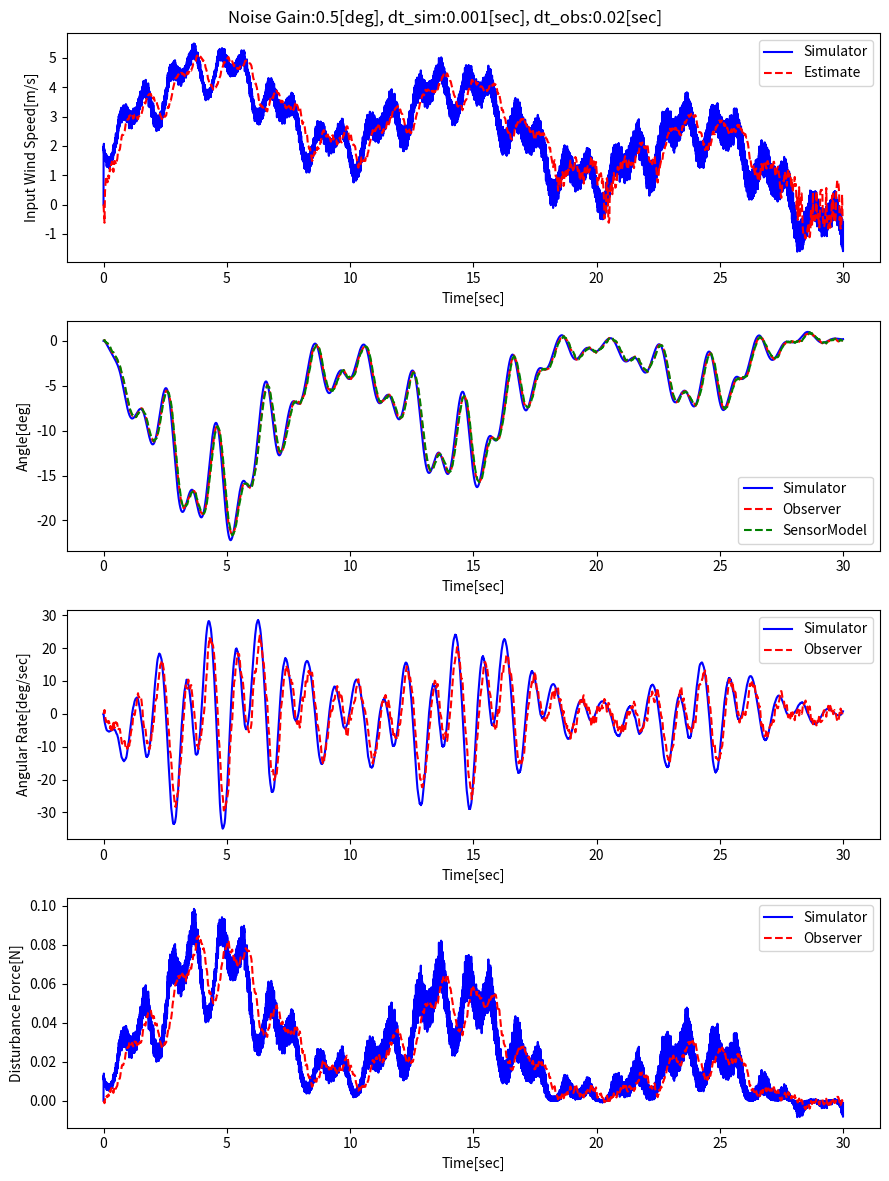

Write Python code to recreate this figure.
# -*- coding: utf-8 -*-
"""
Created on Tue Aug 13 12:28:03 2024

@author: hirar
"""

import numpy as np
from matplotlib import pyplot as plt
import scipy.interpolate as intp

Easy = False
Easy_mdl = False
ArrayMod = True
NonLinear = True
AddNoise = True
UseSensor = True
AngularRateSens = True
LowpassEna = True
WindMode = 1 #1：波の重ね合わせ、2：t=5からのステップ波、3：0.01sec、20m/sの疑似インパルス波


WindGain = 5
WindOffset = 1
LowpassGain = 0.2
LowpassAngRateGain = 1
LowpssFGain = 1

NoiseThetaGain = 0.5 #[deg]
NoiseThetaDotGain = 1 #[deg/sec]
S_ball = 0.15**2/4 * np.pi
cd = 0.3
rho = 1.225
TMIN = 0
TMAX = 30
dt_sim = 0.001 # [sec] タイムステップ
dt_obs = 0.02 # [sec] タイムステップ
g = 9.81 # [m/sec^2] 重力加速度
    

class lowpass:
    def __init__(self, k, x0):
        self.k = k
        self.zx = x0
    def update(self, x):
        temp_x = self.k * x + (1-self.k) * self.zx
        self.zx = temp_x
        return temp_x
    

if Easy == True:

    m = 0.5
    l = 0.1
    I = m*l**2
    eta = 0.01
    a_21 = -m*g*l/I
    a_22 = -eta/I
    
    x = np.array([np.radians(5),0])
    x_array = [x]
    t_array = np.arange(0,10,dt_sim)
    
    i = 1
    
    while i < len(t_array):
        z_x = x_array[i-1]
        z_theta = z_x[0]
        z_theta_dot = z_x[1]
        
        #シミュレーター更新
        theta =  z_theta_dot* dt_sim + z_theta
        theta_dot = (a_21*np.sin(z_theta) + a_22*z_theta_dot)*dt_sim + z_theta_dot
        temp_x = np.array([theta, theta_dot])
        x_array.append(temp_x)
        i += 1    
    
    x_array = np.array(x_array)
    plt.plot(t_array, x_array[:,0], 'b')
    
else:
    if Easy_mdl == True:
        m_lod = 0 # [kg] #ロッドの重量
        l1 = 0.1 # [m] 支点から球までの長さ
        l2 = 0.1 # [m] 支点から錘までの長さ
        m_bal = 0 # [kg] 球の質量
        m_w = 0.5 # [kg] #錘の質量
        eta = 0.01 # 減衰率
   
    else: 
        m_lod = 0.015 # [kg] #ロッドの重量
        l1 = 0.1 # [m] 支点から球までの長さ
        l2 = 0.3 # [m] 支点から錘までの長さ
        m_bal = 0.015 # [kg] 球の質量
        m_w = 0.03 # [kg] #錘の質量
        eta = 0.01 # 減衰率

    L_lod = l1 + l2
    r_lod = abs(abs(l1-l2)-L_lod/2)
    I_lod = (m_lod*L_lod**2)/12 + m_lod*r_lod**2
    I_tot = I_lod + m_bal*l1**2 + m_w*l2**2
    
    a_21 = -((m_w*l2) - (m_bal*l1))*g / I_tot
    a_22 = - eta/ I_tot
    a_23 = - l2/ I_tot
    
    a_21_acc = a_21*1
    a_22_acc = a_22*1
    a_23_acc = a_23*1
    
    
    # オブザーバーゲイン設計
    # https://qiita.com/trami/items/02f24e8eb68c05da4b1b

    # オブザーバの極
    # ---------------------------------------------------------
    #new_pole = [-5, -20, -12]
    new_pole = [-10, -30, -12]
    # ---------------------------------------------------------
    
    # 状態空間表現
    # ---------------------------------------------------------
    A = np.array([[0,    1,    0   ],\
                 [a_21, a_22, a_23],\
                 [0,    0,    0   ]])
    
    A_acc = np.array([[0,    1,    0   ],\
                 [a_21_acc, a_22_acc, a_23_acc],\
                 [0,    0,    0   ]])        
        
    c = np.array([[1, 0, 0]])
    
    dim = np.shape(A)[0]
    print("A = \n"+ str(A) + "\n")
    print("c = \n"+ str(c) + "\n")
    # ---------------------------------------------------------
    
    # 固有多項式の係数を求める
    # ---------------------------------------------------------
    eig = np.linalg.eigvals(A)
    sI_A = np.poly1d(eig, True, variable='s')
    # print('sI_A = \n' + str(sI_A) + "\n")
    
    print(np.array(sI_A))
    alpha = np.round(sI_A)
    alpha = alpha[::-1]
    print('alpha = \n' + str(alpha) + "\n")
    # ---------------------------------------------------------
    
    # 可観測行列
    # ---------------------------------------------------------
    Uo = np.array(c)
    for i in range(dim - 1):
        if i == 0:
            temp =c
        else:
            temp = Uo[i,:]
        # print('temp =' +str(temp) + "\n")
        # print('Uc =' +str(Uo) + "\n")
        Uo = np.vstack((Uo, np.dot(temp, A)))
    
    print("Uo = \n"+ str(Uo) + "\n")
    
    rank_Uo = np.linalg.matrix_rank(Uo)
    print("rank_U0 = " + str(rank_Uo) + "\n")
    # ---------------------------------------------------------
    
    # 行列Vを求める
    # ---------------------------------------------------------
    V = np.zeros((dim, dim))
    for y in range(dim):
        for x in range(dim):
            if x + y < dim - 1:
                V[y,x] = alpha[x+y+1]
            elif x + y == dim - 1:
                V[y,x] = 1
    
    print("V = \n"+ str(V) + "\n")
    # ---------------------------------------------------------
    
    
    # 変換行列Tを求める
    # ---------------------------------------------------------
    To = np.dot(V, Uo)
    print("To = VUo = \n"+ str(To) + "\n")
    To_inv = np.linalg.inv(To)
    print("To^-1 = (VUo) = \n"+ str(To_inv) + "\n")
    # ---------------------------------------------------------
    
    # オブザーバゲインを求める
    # ---------------------------------------------------------
    p_s = np.poly1d(new_pole, True, variable='s')
    # print('p_s = \n' + str(p_s) + "\n")
    
    beta = np.round(np.array(p_s))
    beta = beta[::-1]
    # print('beta = \n' + str(beta) + "\n")
    
    a_b = alpha-beta
    a_b = np.delete(a_b, dim, 0)
    a_b = np.reshape(a_b, (dim, 1))
    # print('a_b = \n' + str(a_b) + "\n")
    
    L = np.dot(To_inv, a_b)
    print("L = \n"+ str(L) + "\n")
    # ---------------------------------------------------------


    u_array = [0]
    u_est_array = [0]
    x = np.array([np.radians(0),0,0])   # Θ[deg], Θ_dot[deg/sec], f[N]
    x_hat = np.array([0,0,0]) #推定値 Θ[deg], Θ_dot[deg/sec], f[N]
    #L = np.array([[-34], [-274], [13.01883333]]) #オブザーバーゲイン

    #風のモデル化
    #波の作成 https://qiita.com/mumei_456/items/edf32d67d83f423df87d

    num_waves = 11 #波の数
    frequency = [0.005, 0.01, 0.1, 0.5, 1,    2,    3,    4,    5,     10,    20]
    amplitude = [0,1,   0.5,  0.2, 0.2, 0.01, 0.01, 0.01, 0.01, 0.025, 0.025, 0.001]
    amplitude/= np.sum(amplitude)
    phase = []
    #ランダムな位相の波の生成
    for i in range(num_waves):
        phase.append(np.random.uniform(-np.pi , np.pi)) #位相
    
    def u_func(t):
        if WindMode == 1:
            makewave = 0
            for i in range(num_waves):
                temp_phase = np.random.uniform(-np.pi/20 , np.pi/20) + phase[i]
                wave = amplitude[i] * np.sin(2 * np.pi * frequency[i] * t + temp_phase) * WindGain
                makewave += wave #合成波の生成
                U = makewave + WindOffset
        elif WindMode == 2:
            if t < 5:
                U = 0
            elif (t >= 5) and (t < 20):
                U = WindGain
            else:
                U = 0
        else:
            if t < 5:
                U = 0
            elif (t >= 5) and (t < 5.01):
                U = 20
            else:
                U = 0
        return U
        
    
    def f_func(u, theta, theta_dot):
        u_rot = l1*theta_dot*np.cos(theta)
        u_rel = u-u_rot
        if u_rel > 0:
            direction = 1
        else:
            direction = -1
        return 0.5 * rho * u_rel**2 * cd * S_ball * direction
    
    def getWindSpeed(theta, theta_dot, f):
        if f > 0:
            direction = 1
        else:
            direction = -1
        u_uni = np.sqrt(2*np.abs(f)/(S_ball*cd*rho))*direction
        u_rot = l1 * theta_dot*np.cos(theta)
        u = u_uni + u_rot
        return u


    #simulation
    x_array = [x]
    t_sim_array = np.arange(TMIN,TMAX, dt_sim)
    
    i = 1
    
    while i < len(t_sim_array):
        temp_u = u_func(t_sim_array[i])
        u_array.append(temp_u)
        temp_f = f_func(temp_u, x_array[i-1][0], x_array[i-1][1])
        
        if ArrayMod == True:
            zx = x_array[i-1]
            zy = np.dot(c, zx)
            
            x_dot = np.dot(A, zx)
            x = x_dot*dt_sim + zx
            x[2] = temp_f
            x_array.append(x)
            i += 1
        else:
            z_x = x_array[i-1]
            z_theta = z_x[0]
            z_theta_dot = z_x[1]
            z_f = z_x[2]
            
            theta =  z_theta_dot* dt_sim + z_theta
            f = temp_f
            
            if NonLinear == True:
                theta_dot = (a_21*np.sin(z_theta) + a_22*z_theta_dot + a_23*z_f*np.cos(z_theta))*dt_sim + z_theta_dot    
            else:
                theta_dot = (a_21*z_theta + a_22*z_theta_dot + a_23*z_f)*dt_sim + z_theta_dot


            temp_x = np.array([theta, theta_dot, f])            
            x_array.append(temp_x)   
            i += 1
    x_array = np.array(x_array)


    #observer
    theta_func = intp.interp1d(t_sim_array, x_array[:,0])
    theta_dot_func = intp.interp1d(t_sim_array, x_array[:,1])
    f_sim_func = intp.interp1d(t_sim_array, x_array[:,2])
    theta_sense_array = [0]
    theta_dot_sence_array = [0]
    
    theta_lowp = lowpass(LowpassGain, 0)
    theta_dot_lowp = lowpass(LowpassAngRateGain, 0)
    f_lowp = lowpass(LowpssFGain, 0)
    
    x_hat_array = [x_hat]
    t_obs_array = np.arange(TMIN,TMAX, dt_obs)

    i = 1
    
    while i < len(t_obs_array):
        t_obs = t_obs_array[i]
        temp_theta = theta_func(t_obs)
        temp_theta_dot = theta_dot_func(t_obs)
        temp_f = f_sim_func(t_obs)
        zx = np.array([temp_theta, temp_theta_dot, temp_f])
        sensingNoise = np.array([np.radians(np.random.uniform(-NoiseThetaGain, NoiseThetaGain)), \
                                 np.radians(np.random.uniform(-NoiseThetaDotGain, NoiseThetaDotGain)), \
                                 0])
        
        if i > 5:
            x4 = theta_dot_sence_array[i-4]
            x3 = theta_dot_sence_array[i-3]
            x2 = theta_dot_sence_array[i-2]
            x1 = theta_dot_sence_array[i-1]
            temp_theta_dot_sence = (x4 -8*x3 + 8*x2 -x1)/(12*t_obs)
            
            if LowpassEna == True:
                temp_theta_dot_sence = theta_dot_lowp.update(temp_theta_dot_sence)
                
            theta_dot_sence_array.append(temp_theta_dot_sence)
        
        
        else:
            temp_theta_dot_sence = 0
            theta_dot_sence_array.append(temp_theta_dot_sence)
            
        
        if AddNoise == True:
            zx = zx + sensingNoise
            if LowpassEna == True:
                zx[0] = theta_lowp.update(zx[0])
            
        if ArrayMod == True:
            zx_hat = x_hat_array[i-1]
            zy = np.dot(c, zx)
            x_hat_dot = np.dot((A_acc + np.dot(L, c)), zx_hat) - np.dot(L, zy)
            x_hat = x_hat_dot*dt_obs + zx_hat
            x_hat_array.append(x_hat)
            
        else:
            z_theta = zx[0]
            z_x_hat = x_hat_array[i-1]
            z_theta_hat = z_x_hat[0]
            z_theta_dot_hat = z_x_hat[1]
            z_f_hat = z_x_hat[2]

            #オブザーバー更新
            theta_hat = (L[0][0]*(z_theta_hat - z_theta) + z_theta_dot_hat)*dt_obs + z_theta_hat
            f_hat = (L[2][0]*(z_theta_hat - z_theta))*dt_obs + z_f_hat

            
            if NonLinear == True:
                #オブザーバー更新
                theta_dot_hat = (a_21_acc*np.sin(z_theta_hat) + L[1][0]*(z_theta_hat - z_theta) + a_22_acc*z_theta_dot_hat + a_23_acc*z_f_hat*np.cos(z_theta_hat))*dt_obs + z_theta_dot_hat
            else:
                #オブザーバー更新
                theta_dot_hat = (a_21_acc*z_theta_hat + L[1][0]*(z_theta_hat - z_theta) + a_22_acc*z_theta_dot_hat + a_23_acc*z_f_hat)*dt_obs + z_theta_dot_hat


            x_hat = np.array([theta_hat, theta_dot_hat, f_hat])         
            x_hat_array.append(x_hat)
                    
        if LowpassEna == True:
            temp_f_lowp = f_lowp.update(x_hat[2])
        theta_sense_array.append(zx[0])
        u_est_array.append(getWindSpeed(x_hat[0], temp_theta_dot_sence, temp_f_lowp))
        i += 1    
            
    x_hat_array = np.array(x_hat_array)
    
    
    fig = plt.figure(figsize=(9,12))
    fig.suptitle('Noise Gain:%s[deg], dt_sim:%s[sec], dt_obs:%s[sec]'%(NoiseThetaGain, dt_sim, dt_obs))
    
    ax1 = fig.add_subplot(4,1,1)
    ax1.plot(t_sim_array, u_array, 'b')
    ax1.plot(t_obs_array, u_est_array, 'r--')
    ax1.set_xlabel('Time[sec]')
    ax1.set_ylabel('Input Wind Speed[m/s]')
    ax1.legend(['Simulator', 'Estimate'])
    
    ax2 = fig.add_subplot(4,1,2)
    ax2.plot(t_sim_array, np.degrees(x_array[:,0]), 'b')
    ax2.plot(t_obs_array, np.degrees(x_hat_array[:,0]), 'r--')
    ax2.plot(t_obs_array, np.degrees(theta_sense_array), 'g--')
    ax2.set_xlabel('Time[sec]')
    ax2.set_ylabel('Angle[deg]')
    ax2.legend(['Simulator', 'Observer', 'SensorModel'])
    
    ax3 = fig.add_subplot(4,1,3)
    ax3.plot(t_sim_array, np.degrees(x_array[:,1]), 'b')
    ax3.plot(t_obs_array, np.degrees(x_hat_array[:,1]), 'r--')
    ax3.set_xlabel('Time[sec]')
    ax3.set_ylabel('Angular Rate[deg/sec]')
    ax3.legend(['Simulator', 'Observer'])
    
    ax4 = fig.add_subplot(4,1,4)
    ax4.plot(t_sim_array, x_array[:,2], 'b')    
    ax4.plot(t_obs_array, x_hat_array[:,2], 'r--')
    ax4.set_xlabel('Time[sec]')
    ax4.set_ylabel('Disturbance Force[N]')
    ax4.legend(['Simulator', 'Observer'])
    
    fig.tight_layout()
    plt.show()
